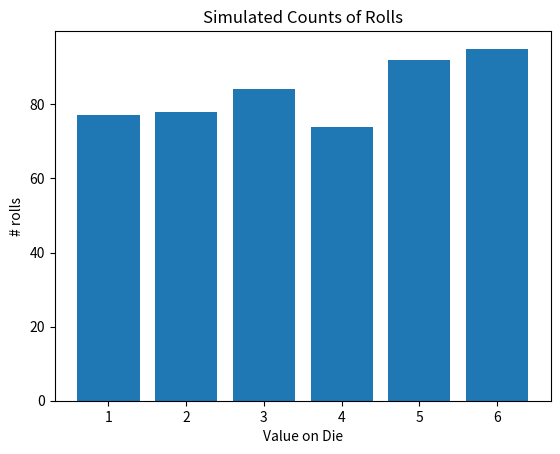

The matplotlib source for this figure:
import random as rd
from matplotlib import pyplot as plt

# The more trials the more the result will be closed to the probabillity! 
def simulate_coin_flips(num_trials):
    # num_trials = 100
    heads = 0
    tails = 0
    p_heads = 0.5

    for i in range(num_trials):
        random_number = rd.random()
        if random_number < p_heads:
            heads = heads + 1
        else:
            tails += 1
    # print("In", num_trials, "trials there were", heads, "heads and", tails, "tails")
    # print("PERCENT HEADS:", 100 * heads/num_trials, "percent")
    percent_heads = heads / num_trials
    return percent_heads

# print(simulate_coin_flips(100))
# print(simulate_coin_flips(1000)
# print(simulate_coin_flips(10000))

def simulate_dice_rolls(N):
    roll_counts = [0,0,0,0,0,0]
    for i in range(N):
        roll = rd.choice([1,2,3,4,5,6])
        index = roll - 1
        roll_counts[index] = roll_counts[index] + 1
    return roll_counts

def show_roll_data(roll_counts):
    number_of_sides_on_die = len(roll_counts)
    for i in range(number_of_sides_on_die):
        number_of_rolls = roll_counts[i]
        number_on_die = i+1
        print(number_on_die, "came up", number_of_rolls, "times")
        
roll_data = simulate_dice_rolls(1000)
show_roll_data(roll_data)

def visualize_one_die(roll_data):
    roll_outcomes = [1,2,3,4,5,6]
    fig, ax = plt.subplots()
    ax.bar(roll_outcomes, roll_data)
    ax.set_xlabel("Value on Die")
    ax.set_ylabel("# rolls")
    ax.set_title("Simulated Counts of Rolls")
    plt.show()
    
roll_data = simulate_dice_rolls(500)
visualize_one_die(roll_data)